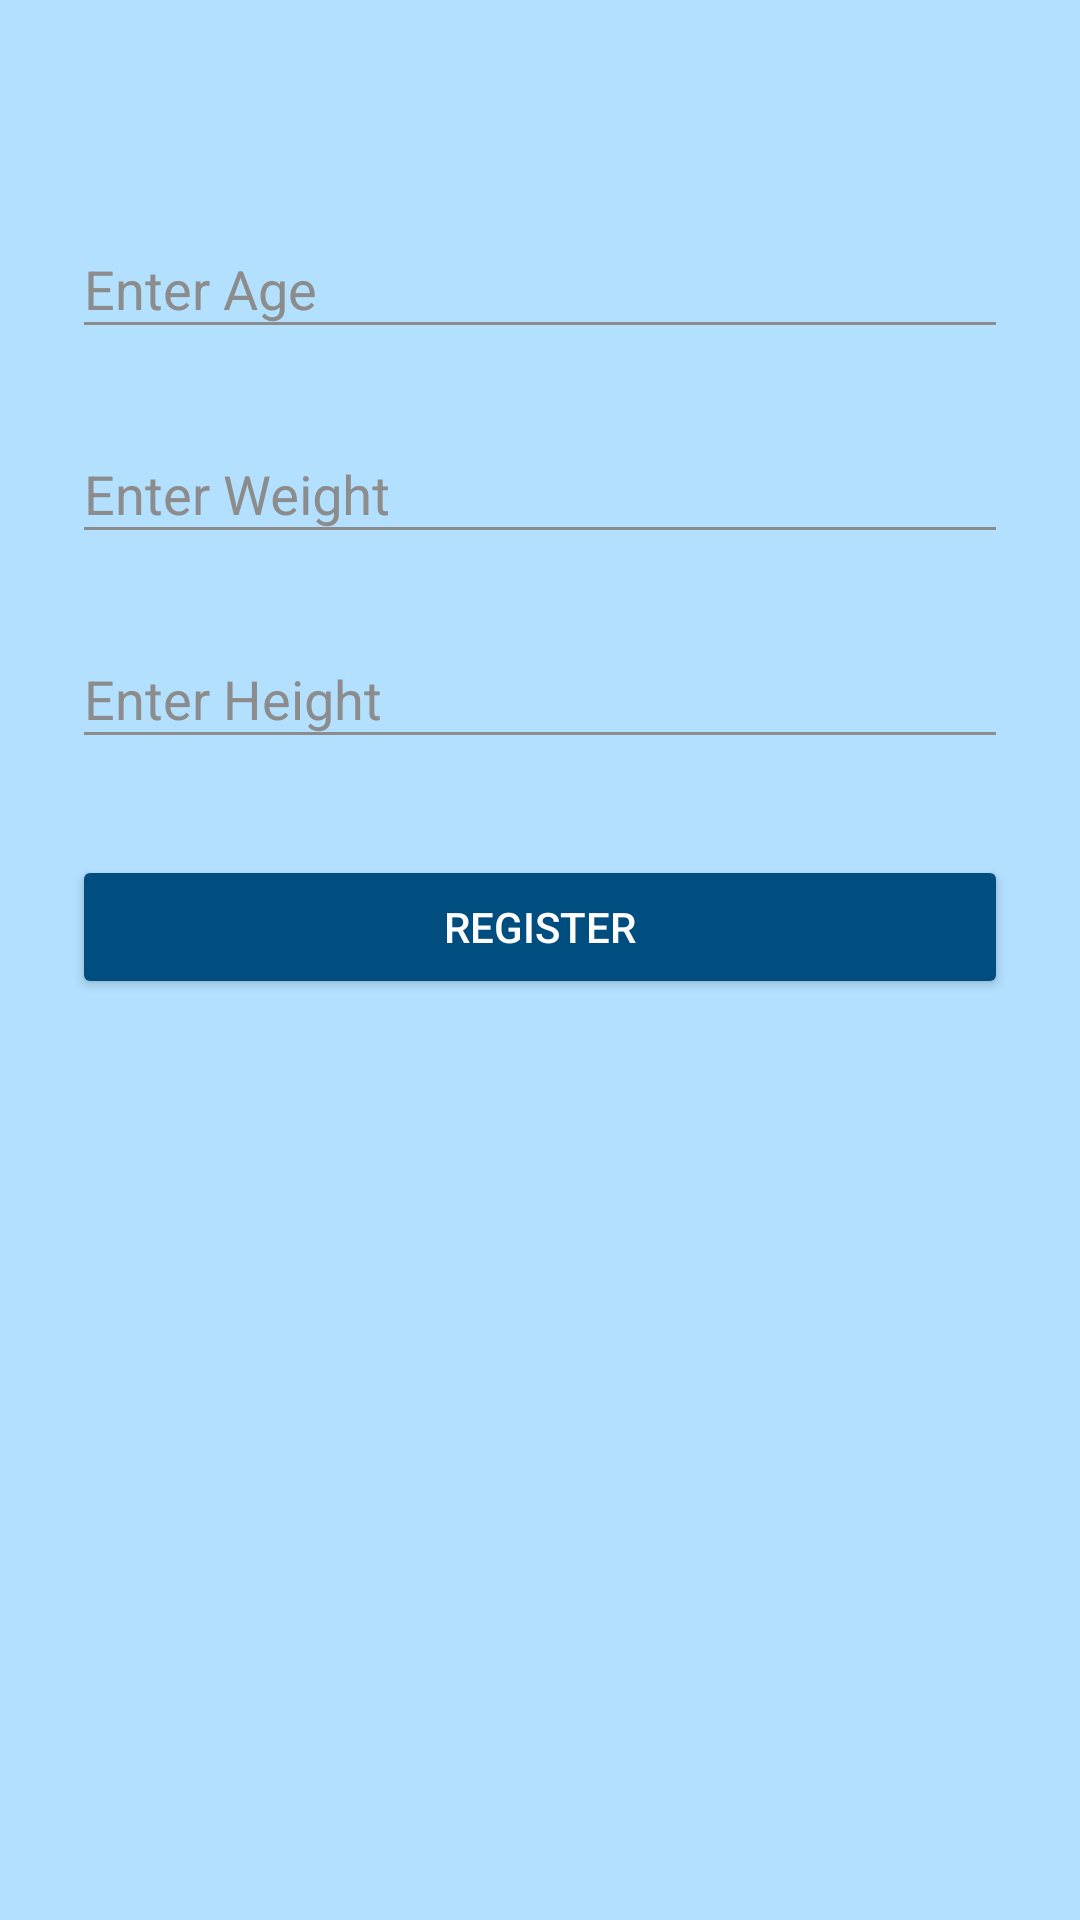

Here is an Android app screen rendered from its layout file. Give the layout XML and the strings, colors and styles it references.
<!-- AndroidManifest.xml: activity theme AppTheme.Dark -->
<!-- res/layout/activity_register.xml -->
<?xml version="1.0" encoding="utf-8"?>
<ScrollView xmlns:android="http://schemas.android.com/apk/res/android"
    android:layout_width="fill_parent"
    android:layout_height="fill_parent"
    android:fitsSystemWindows="true">

    <LinearLayout
        android:orientation="vertical"
        android:layout_width="match_parent"
        android:layout_height="wrap_content"
        android:paddingTop="56dp"
        android:paddingLeft="24dp"
        android:paddingRight="24dp"
        android:weightSum="1">

        <android.support.design.widget.TextInputLayout
            android:layout_width="match_parent"
            android:layout_height="wrap_content"
            android:layout_marginTop="8dp"
            android:layout_marginBottom="8dp">
            <EditText
                android:id="@+id/Age"
                android:layout_width="match_parent"
                android:layout_height="wrap_content"
                android:hint="Enter Age"/>
        </android.support.design.widget.TextInputLayout>

        <android.support.design.widget.TextInputLayout
            android:layout_width="match_parent"
            android:layout_height="wrap_content"
            android:layout_marginTop="8dp"
            android:layout_marginBottom="8dp">
            <EditText
                android:id="@+id/Weight"
                android:layout_width="match_parent"
                android:layout_height="wrap_content"
                android:hint="Enter Weight"/>
        </android.support.design.widget.TextInputLayout>

        <android.support.design.widget.TextInputLayout
            android:layout_width="match_parent"
            android:layout_height="wrap_content"
            android:layout_marginTop="8dp"
            android:layout_marginBottom="8dp">
            <EditText
                android:id="@+id/Height"
                android:layout_width="match_parent"
                android:layout_height="wrap_content"
                android:hint="Enter Height"/>
        </android.support.design.widget.TextInputLayout>

        <android.support.v7.widget.AppCompatButton
            android:id="@+id/registerButton"
            android:layout_width="fill_parent"
            android:layout_height="wrap_content"
            android:layout_marginTop="24dp"
            android:layout_marginBottom="24dp"
            android:padding="12dp"
            android:text="Register" />

    </LinearLayout>
</ScrollView>
<!-- resources referenced by this layout -->
<resources>
  <style name="AppTheme.Dark" parent="Theme.AppCompat.NoActionBar">
          <item name="android:windowDrawsSystemBarBackgrounds">true</item>
          <item name="android:statusBarColor">@color/primary_darker</item>
  
          <item name="android:windowContentTransitions">true</item>
          <item name="android:windowAllowEnterTransitionOverlap">true</item>
          <item name="android:windowAllowReturnTransitionOverlap">true</item>
          <item name="android:windowSharedElementEnterTransition">@android:transition/move</item>
          <item name="android:windowSharedElementExitTransition">@android:transition/move</item>
  
          <item name="colorPrimary">@color/primary</item>
          <item name="colorPrimaryDark">@color/primary_dark</item>
          <item name="colorAccent">@color/accent</item>
  
          <item name="android:windowBackground">@color/primary</item>
  
          <item name="colorControlNormal">@color/iron</item>
          <item name="colorControlActivated">@color/black</item>
          <item name="colorControlHighlight">@color/black</item>
          <item name="android:textColorHint">@color/iron</item>
  
          <item name="colorButtonNormal">@color/primary_darker</item>
          <item name="android:colorButtonNormal">@color/primary_darker</item>
      </style>
  <color name="primary_darker">#004D80</color>
  <color name="primary">#B3E0FF</color>
  <color name="primary_dark">#006BB3</color>
  <color name="accent">#404040</color>
  <color name="iron">#8C8C8C</color>
  <color name="black">#000000</color>
</resources>
